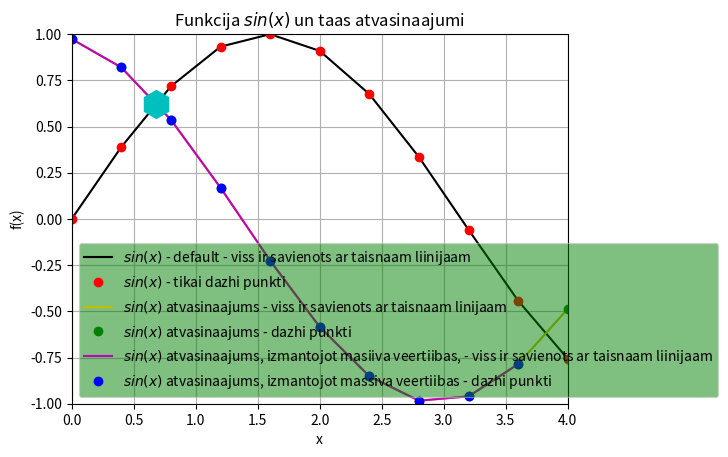

Source code (Python):

##print(vars())
import sys
sys.path.append('/usr/local/anaconda3/lib/python3.6/site-packages')
##print(vars())

from numpy import sin, linspace
##print(vars())

def f(x):
    return sin(x)

x = linspace(0,4,11)
##print(vars())

y=f(x)

from matplotlib import pyplot as plt
##print(plt.__doc__)
legend = []
##print(legend)

plt.axis([0,4,-1,1])
plt.grid()
plt.xlabel("x")
plt.ylabel("f(x)")
plt.title("Funkcija $sin(x)$ un taas atvasinaajumi")
plt.plot(x,y,"k")
legend.append("$sin(x)$ - default - viss ir savienots ar taisnaam liinijaam")
##print(legend)
plt.plot(x,y,"ro")
legend.append("$sin(x)$ - tikai dazhi punkti")


N = len(x)
deltax = x[1] - x[0]
derivative = []
for i in range(N):
   temp = (f(x[i] + deltax) - f(x[i])) / deltax
   derivative.append(temp)

plt.plot(x, derivative, "y")
legend.append("$sin(x)$ atvasinaajums - viss ir savienots ar taisnaam linijaam")
plt.plot(x, derivative, "go")
legend.append("$sin(x)$ atvasinaajums - dazhi punkti")





##print(legend)
##print(legend.__doc__)
#plt.legend(legend, loc = "upper left") #der arii plt.legend(legend, loc = 3)

derivative_through_array = []

for i in range(N-1):
    temp = (y[i+1] - y[i])/(x[i+1] - x[i])
    derivative_through_array.append(temp)

plt.plot(x[0:N-1],derivative_through_array,"m")
legend.append("$sin(x)$ atvasinaajums, izmantojot masiiva veertiibas, - viss ir savienots ar taisnaam liinijaam")
plt.plot(x[0:N-1],derivative_through_array,"bo")
legend.append("$sin(x)$ atvasinaajums, izmantojot massiva veertiibas - dazhi punkti")

plt.plot(0.680,0.620,'ch',markersize = 20)
##print(plt.legend.__doc__)
plt.legend(legend, loc = "upper left")
plt.legend(legend, loc=3, fancybox=True, framealpha=0.5, facecolor="green")
plt.show()

